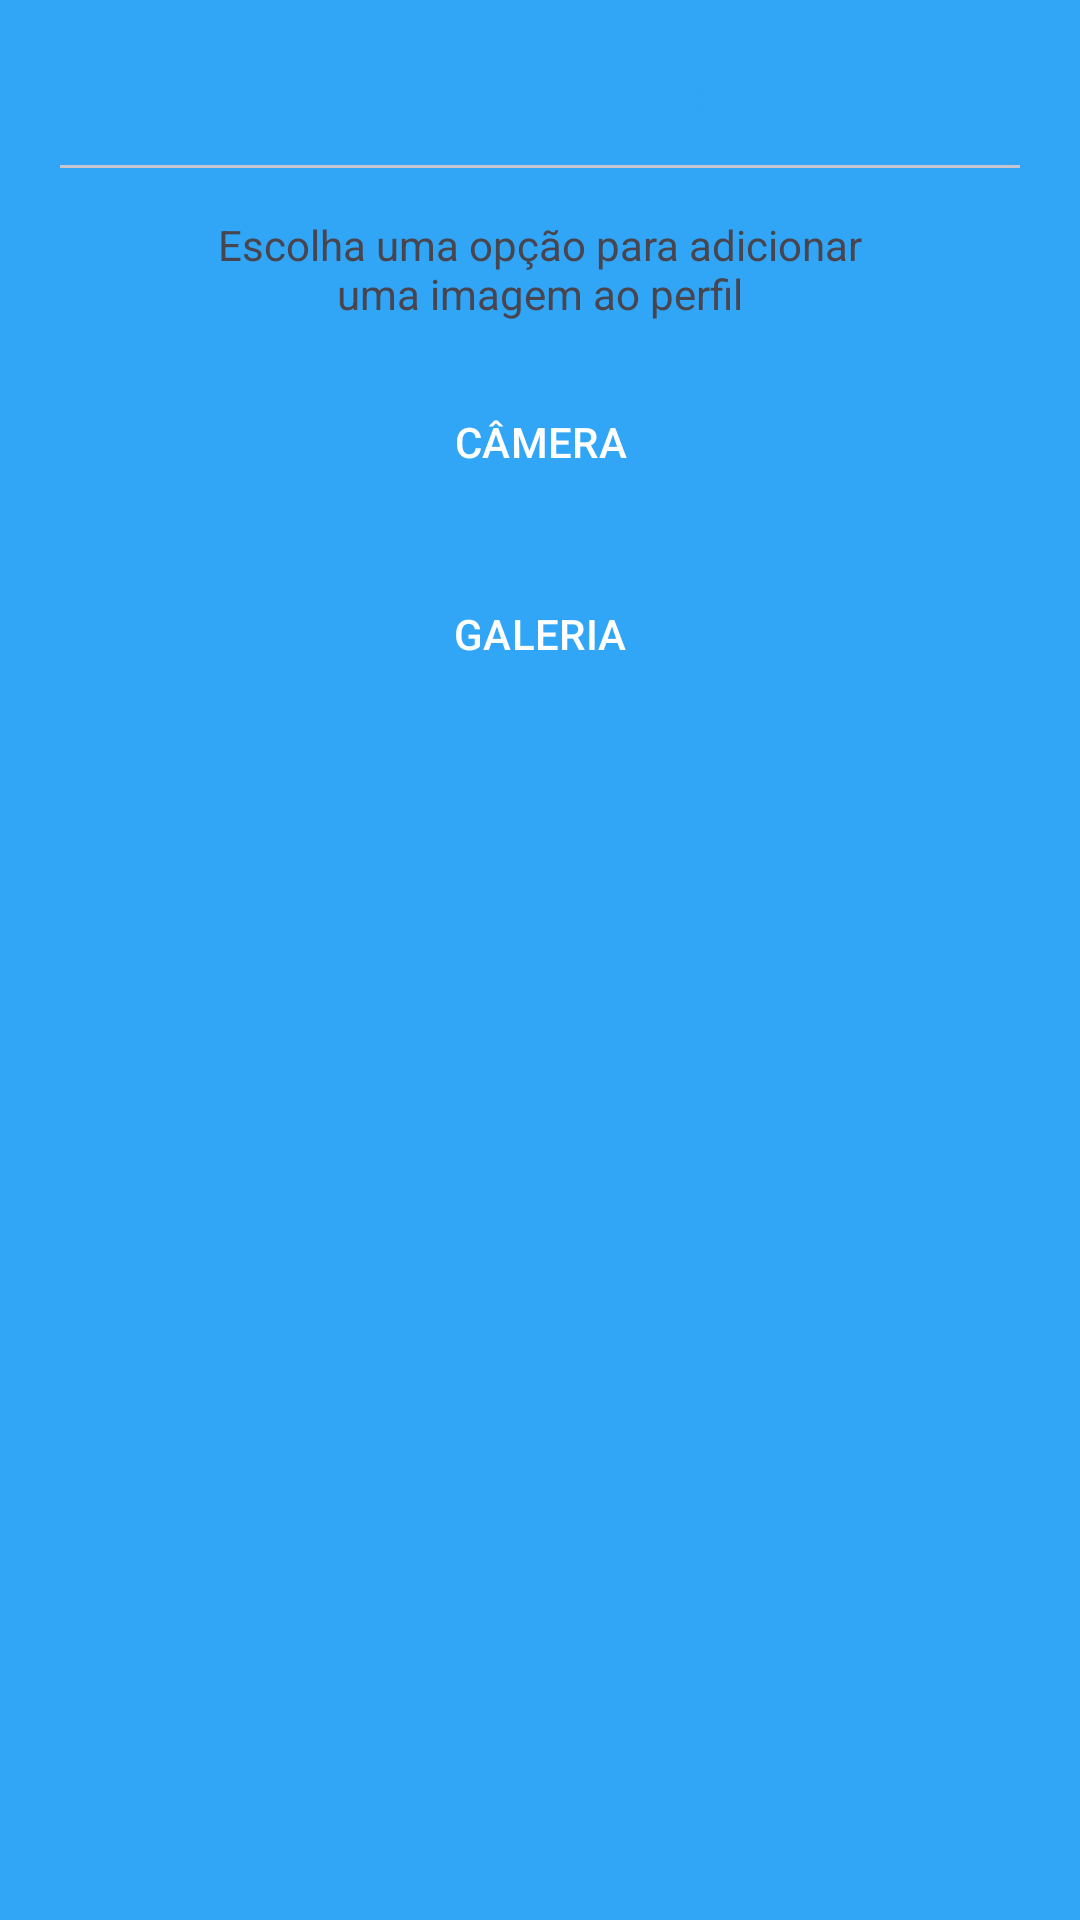

Write the Android layout XML for this screen, with the resource values it uses.
<!-- AndroidManifest.xml: application theme Theme.DigitalBank -->
<!-- res/layout/bottom_sheet_profile_image.xml -->
<?xml version="1.0" encoding="utf-8"?>
<LinearLayout xmlns:android="http://schemas.android.com/apk/res/android"
    xmlns:tools="http://schemas.android.com/tools"
    android:orientation="vertical"
    android:layout_width="match_parent"
    android:layout_height="wrap_content"
    android:paddingTop="20sp"
    android:paddingHorizontal="20dp"
    android:background="@drawable/bg_bottom_sheet">

    <TextView
        android:id="@+id/txtTitle"
        android:layout_width="match_parent"
        android:layout_height="wrap_content"
        android:gravity="center_horizontal"
        android:text="@string/profile_fragment_bottom_sheet_title"
        android:textColor="@color/color_default"/>

    <com.google.android.material.divider.MaterialDivider
        style="@style/divider"
        android:layout_marginVertical="16dp"/>

    <TextView
        android:id="@+id/txtMessage"
        android:layout_width="match_parent"
        android:layout_height="wrap_content"
        android:gravity="center_horizontal"
        android:text="@string/profile_fragment_bottom_sheet_message"/>

    <com.google.android.material.button.MaterialButton
        android:id="@+id/btnCamera"
        android:layout_width="match_parent"
        android:layout_height="wrap_content"
        android:text="@string/profile_fragment_bottom_sheet_btn_camera"
        android:background="@drawable/bg_button"
        android:layout_marginTop="16dp"/>

    <com.google.android.material.button.MaterialButton
        android:id="@+id/btnGallery"
        android:layout_width="match_parent"
        android:layout_height="wrap_content"
        android:text="@string/profile_fragment_bottom_sheet_btn_gallery"
        android:background="@drawable/bg_button"
        android:layout_marginTop="16dp"
        android:layout_marginBottom="20dp"/>

</LinearLayout>
<!-- resources referenced by this layout -->
<resources>
  <color name="color_default">#31a6F6</color>
  <string name="profile_fragment_bottom_sheet_btn_camera">CÂMERA</string>
  <string name="profile_fragment_bottom_sheet_btn_gallery">GALERIA</string>
  <string name="profile_fragment_bottom_sheet_message">Escolha uma opção para adicionar\numa imagem ao perfil</string>
  <string name="profile_fragment_bottom_sheet_title">Adicionar imagem ao perfil</string>
  <style name="divider">
          <item name="android:layout_width">match_parent</item>
          <item name="android:layout_height">1dp</item>
          <item name="android:background">@color/color_default</item>
      </style>
  <style name="Theme.DigitalBank" parent="Base.Theme.DigitalBank" />
  <style name="Base.Theme.DigitalBank" parent="Theme.Material3.DayNight.NoActionBar">
          <item name="colorPrimary">@color/color_default</item>
          <item name="colorPrimaryVariant">@color/color_text_hint</item>
          <item name="android:windowBackground">@color/color_default</item>
      </style>
  <color name="color_text_hint">#8FCEFA</color>
</resources>
